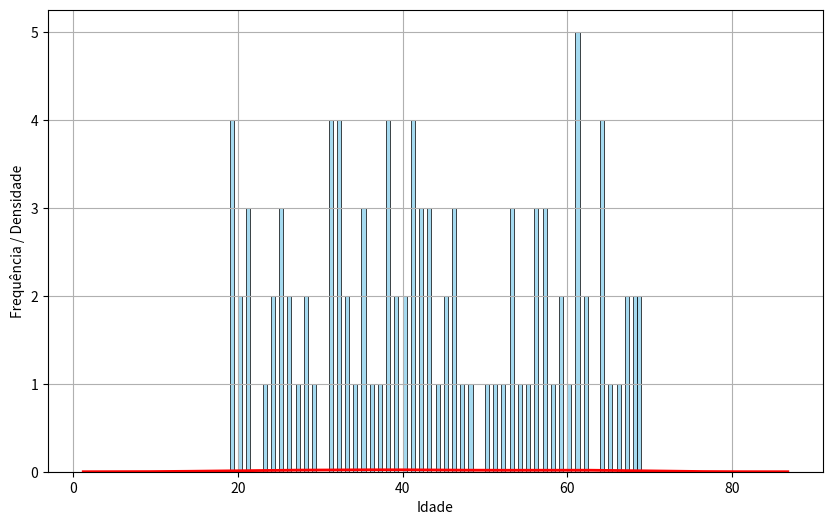

The matplotlib source for this figure:
import pandas as pd
import matplotlib.pyplot as plt
import numpy as np
import seaborn as sns

# Gerando um conjunto de dados de idades aleatórias para o exemplo
np.random.seed(42)  # Para reprodutibilidade
idade = np.random.randint(18, 70, size=100)

df = pd.DataFrame({'idade': idade})
print(df.head())
plt.figure(figsize=(10, 6))
##bins divide os dados em 100 intervalos
sns.histplot(df['idade'], bins=100, kde=False, color='skyblue', edgecolor='black')

# Adicionando a curva de densidade usando kdeplot
sns.kdeplot(df['idade'], color='red', linewidth=2)
plt.xlabel('Idade')
plt.ylabel('Frequência / Densidade')
plt.grid(True)
plt.show()

